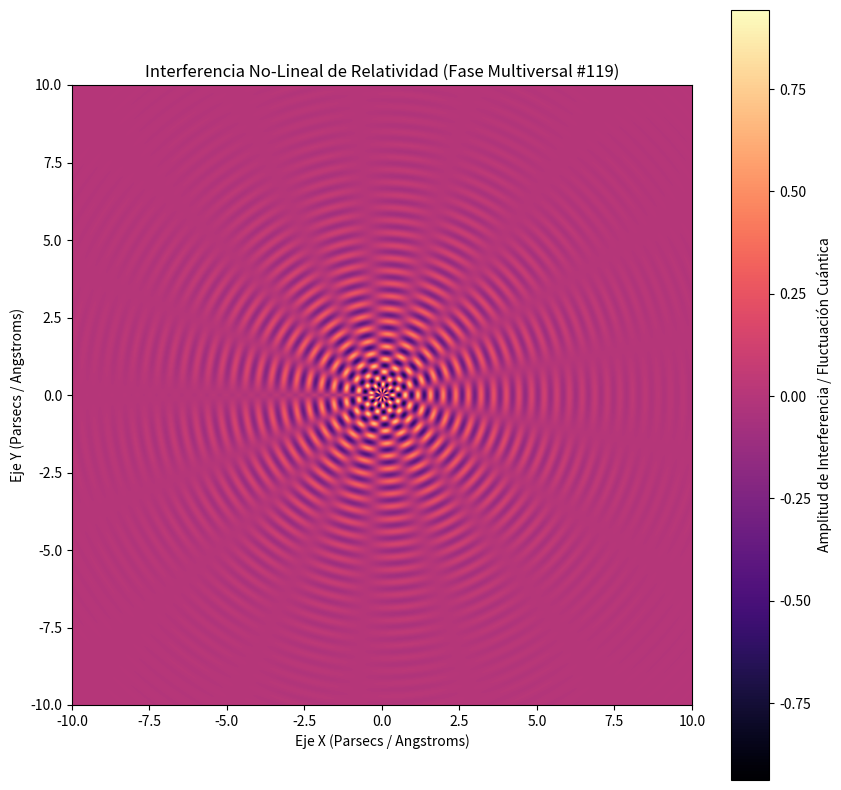

Recreate this plot in Python.
%matplotlib inline
# Simulación Multiversal: Relatividad - Variante 119
import numpy as np
import matplotlib.pyplot as plt

# Parámetros Físicos No-Lineales
omega_1 = 15.396
omega_2 = 8.55
lambda_decay = 0.41
phase_shift = 2.502

x = np.linspace(-10, 10, 800)
y = np.linspace(-10, 10, 800)
X, Y = np.meshgrid(x, y)

# Dinámica de Fluidos / Campos Tensor-Escalares (Fase Multiversal)
R = np.sqrt(X**2 + Y**2) + 1e-5
Z = (np.sin(omega_1 * R + phase_shift) * np.cos(omega_2 * np.arctan2(Y, X))) * np.exp(-lambda_decay * R)

plt.figure(figsize=(10, 10))
plt.imshow(Z, cmap='magma', extent=[-10, 10, -10, 10], origin='lower')
plt.colorbar(label='Amplitud de Interferencia / Fluctuación Cuántica')
plt.title(r'Interferencia No-Lineal de Relatividad (Fase Multiversal #119)')
plt.xlabel('Eje X (Parsecs / Angstroms)')
plt.ylabel('Eje Y (Parsecs / Angstroms)')
plt.show()
